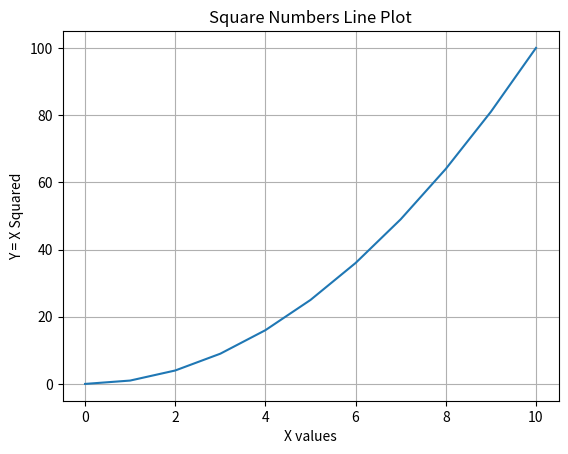

This figure's Python source:
import matplotlib.pyplot as plt
# Data
x = list(range(11))
y = [i**2 for i in x]

# Create the plot
plt.plot(x, y)

# Customize the line plot
plt.title('Square Numbers Line Plot')
plt.xlabel('X values')
plt.ylabel('Y = X Squared')
plt.grid(True)

# Show the plot
plt.show()
